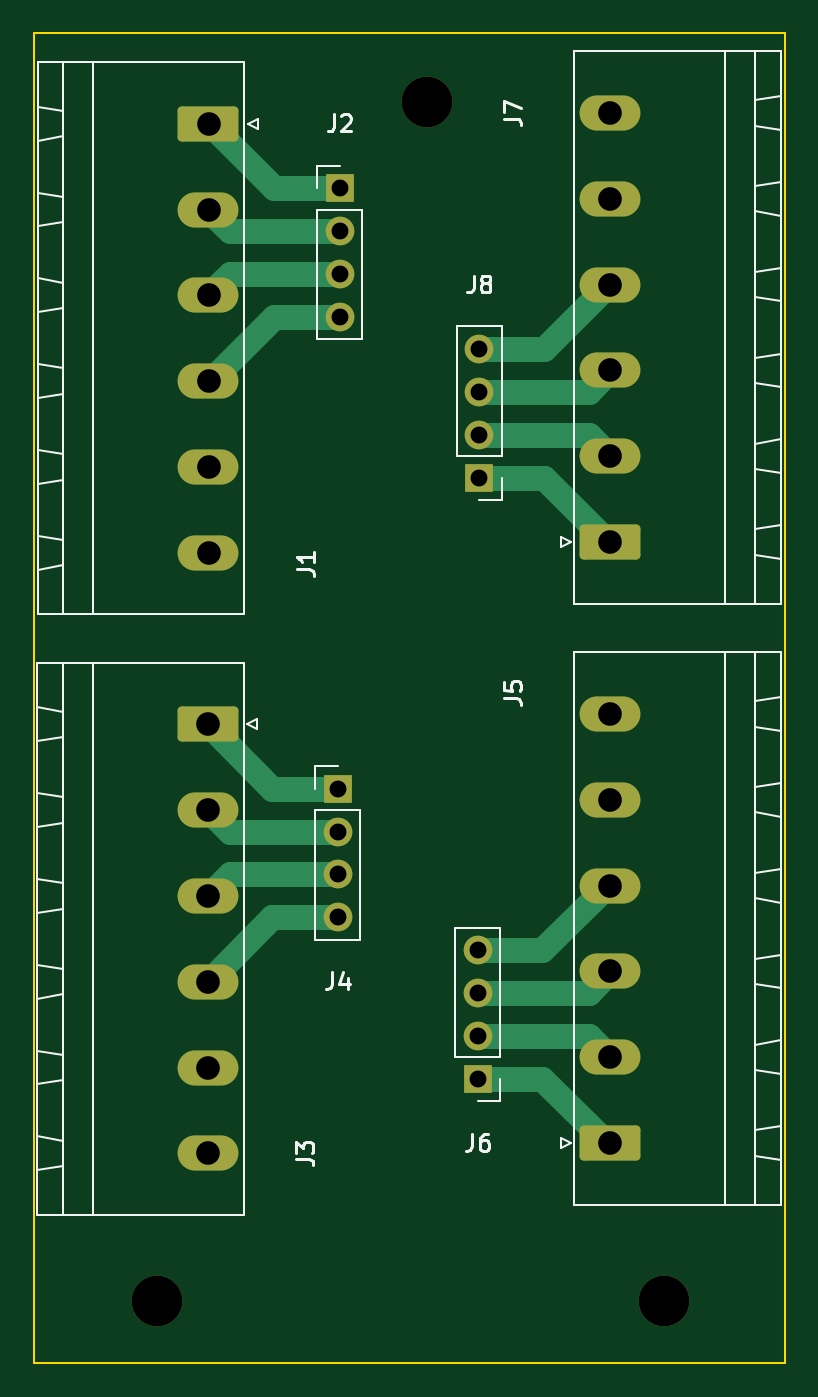
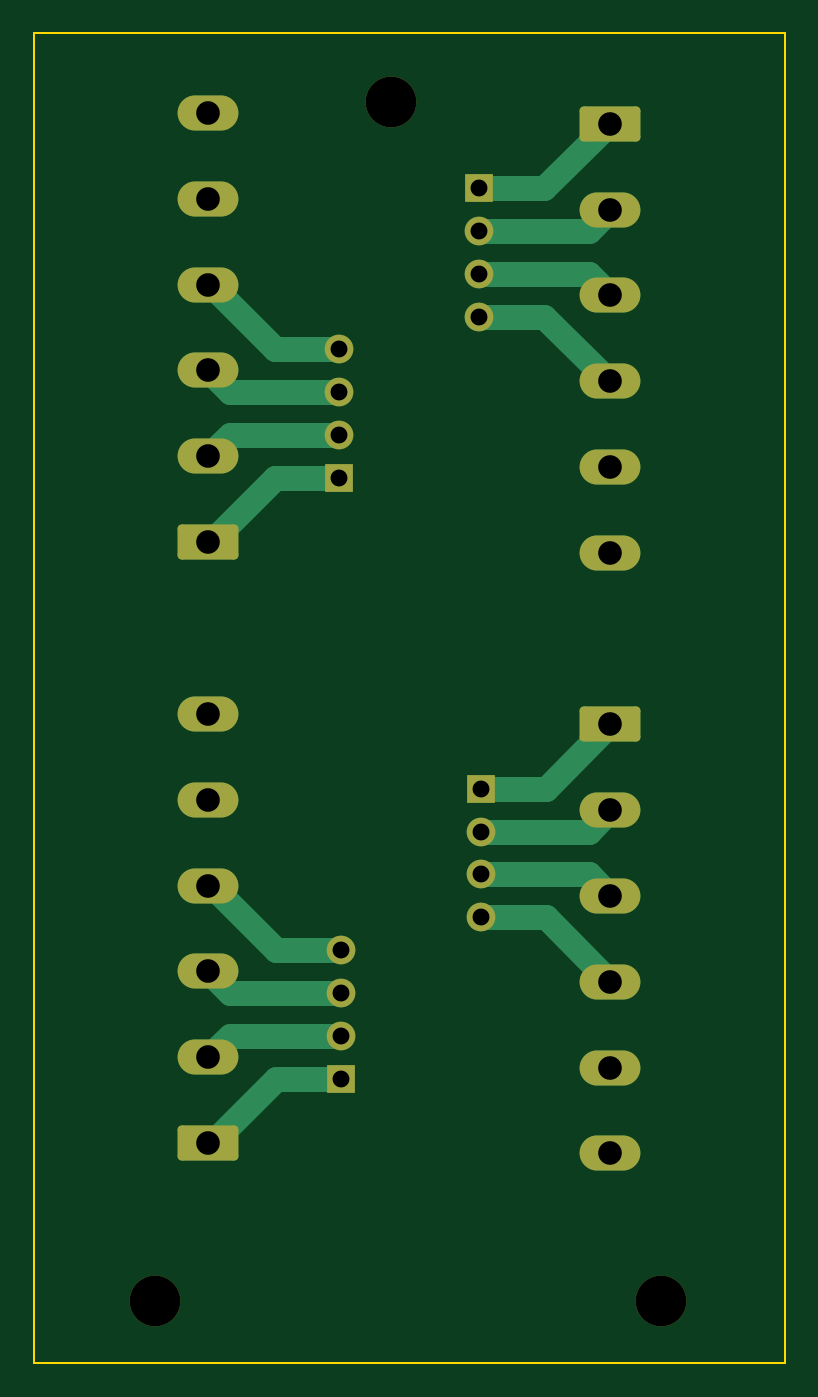
Circuit board: 11 layer files. Board 44.5 x 78.7 mm.
- bottom_copper: adapter-board-B_Cu.gbl (4691 bytes)
- bottom_mask: adapter-board-B_Mask.gbs (2536 bytes)
- paste: adapter-board-B_Paste.gbp (496 bytes)
- bottom_silk: adapter-board-B_Silkscreen.gbo (2539 bytes)
- outline: adapter-board-Edge_Cuts.gm1 (736 bytes)
- top_copper: adapter-board-F_Cu.gtl (4691 bytes)
- top_mask: adapter-board-F_Mask.gts (2536 bytes)
- paste: adapter-board-F_Paste.gtp (496 bytes)
- top_silk: adapter-board-F_Silkscreen.gto (14966 bytes)
- drill: adapter-board-NPTH.drl (381 bytes)
- drill: adapter-board-PTH.drl (1055 bytes)

=== bottom_copper: adapter-board-B_Cu.gbl ===
G04 #@! TF.GenerationSoftware,KiCad,Pcbnew,(6.0.6)*
G04 #@! TF.CreationDate,2022-07-28T14:40:53+01:00*
G04 #@! TF.ProjectId,adapter-board,61646170-7465-4722-9d62-6f6172642e6b,rev?*
G04 #@! TF.SameCoordinates,Original*
G04 #@! TF.FileFunction,Copper,L2,Bot*
G04 #@! TF.FilePolarity,Positive*
%FSLAX46Y46*%
G04 Gerber Fmt 4.6, Leading zero omitted, Abs format (unit mm)*
G04 Created by KiCad (PCBNEW (6.0.6)) date 2022-07-28 14:40:53*
%MOMM*%
%LPD*%
G01*
G04 APERTURE LIST*
G04 Aperture macros list*
%AMRoundRect*
0 Rectangle with rounded corners*
0 $1 Rounding radius*
0 $2 $3 $4 $5 $6 $7 $8 $9 X,Y pos of 4 corners*
0 Add a 4 corners polygon primitive as box body*
4,1,4,$2,$3,$4,$5,$6,$7,$8,$9,$2,$3,0*
0 Add four circle primitives for the rounded corners*
1,1,$1+$1,$2,$3*
1,1,$1+$1,$4,$5*
1,1,$1+$1,$6,$7*
1,1,$1+$1,$8,$9*
0 Add four rect primitives between the rounded corners*
20,1,$1+$1,$2,$3,$4,$5,0*
20,1,$1+$1,$4,$5,$6,$7,0*
20,1,$1+$1,$6,$7,$8,$9,0*
20,1,$1+$1,$8,$9,$2,$3,0*%
G04 Aperture macros list end*
G04 #@! TA.AperFunction,ComponentPad*
%ADD10R,1.700000X1.700000*%
G04 #@! TD*
G04 #@! TA.AperFunction,ComponentPad*
%ADD11O,1.700000X1.700000*%
G04 #@! TD*
G04 #@! TA.AperFunction,ComponentPad*
%ADD12RoundRect,0.249999X1.550001X-0.790001X1.550001X0.790001X-1.550001X0.790001X-1.550001X-0.790001X0*%
G04 #@! TD*
G04 #@! TA.AperFunction,ComponentPad*
%ADD13O,3.600000X2.080000*%
G04 #@! TD*
G04 #@! TA.AperFunction,ComponentPad*
%ADD14RoundRect,0.249999X-1.550001X0.790001X-1.550001X-0.790001X1.550001X-0.790001X1.550001X0.790001X0*%
G04 #@! TD*
G04 #@! TA.AperFunction,Conductor*
%ADD15C,1.500000*%
G04 #@! TD*
G04 APERTURE END LIST*
D10*
X138988800Y-123850400D03*
D11*
X138988800Y-121310400D03*
X138988800Y-118770400D03*
X138988800Y-116230400D03*
D10*
X130810000Y-71120000D03*
D11*
X130810000Y-73660000D03*
X130810000Y-76200000D03*
X130810000Y-78740000D03*
D12*
X146812000Y-127660400D03*
D13*
X146812000Y-122580400D03*
X146812000Y-117500400D03*
X146812000Y-112420400D03*
X146812000Y-107340400D03*
X146812000Y-102260400D03*
D10*
X130697200Y-106680000D03*
D11*
X130697200Y-109220000D03*
X130697200Y-111760000D03*
X130697200Y-114300000D03*
D10*
X139065000Y-88265000D03*
D11*
X139065000Y-85725000D03*
X139065000Y-83185000D03*
X139065000Y-80645000D03*
D14*
X123012200Y-102870000D03*
D13*
X123012200Y-107950000D03*
X123012200Y-113030000D03*
X123012200Y-118110000D03*
X123012200Y-123190000D03*
X123012200Y-128270000D03*
D12*
X146812000Y-92075000D03*
D13*
X146812000Y-86995000D03*
X146812000Y-81915000D03*
X146812000Y-76835000D03*
X146812000Y-71755000D03*
X146812000Y-66675000D03*
X123037600Y-92710000D03*
X123037600Y-87630000D03*
X123037600Y-82550000D03*
X123037600Y-77470000D03*
X123037600Y-72390000D03*
D14*
X123037600Y-67310000D03*
D15*
X146685000Y-76835000D02*
X146812000Y-76835000D01*
X142875000Y-80645000D02*
X146685000Y-76835000D01*
X139065000Y-80645000D02*
X142875000Y-80645000D01*
X145542000Y-83185000D02*
X146812000Y-81915000D01*
X145542000Y-85725000D02*
X146812000Y-86995000D01*
X139065000Y-83185000D02*
X145542000Y-83185000D01*
X146685000Y-92075000D02*
X146812000Y-92075000D01*
X142875000Y-88265000D02*
X146685000Y-92075000D01*
X139065000Y-88265000D02*
X142875000Y-88265000D01*
X139065000Y-85725000D02*
X145542000Y-85725000D01*
X146608800Y-112420400D02*
X146812000Y-112420400D01*
X142798800Y-116230400D02*
X146608800Y-112420400D01*
X138988800Y-116230400D02*
X142798800Y-116230400D01*
X145542000Y-121310400D02*
X146812000Y-122580400D01*
X138988800Y-121310400D02*
X145542000Y-121310400D01*
X145542000Y-118770400D02*
X146812000Y-117500400D01*
X146608800Y-127660400D02*
X146812000Y-127660400D01*
X142798800Y-123850400D02*
X146608800Y-127660400D01*
X138988800Y-123850400D02*
X142798800Y-123850400D01*
X138988800Y-118770400D02*
X145542000Y-118770400D01*
X126935000Y-71120000D02*
X123125000Y-67310000D01*
X130810000Y-71120000D02*
X126935000Y-71120000D01*
X123125000Y-67310000D02*
X123037600Y-67310000D01*
X124307600Y-73660000D02*
X123037600Y-72390000D01*
X130810000Y-73660000D02*
X124307600Y-73660000D01*
X124307600Y-76200000D02*
X123037600Y-77470000D01*
X130810000Y-76200000D02*
X124307600Y-76200000D01*
X123125000Y-82550000D02*
X123037600Y-82550000D01*
X126935000Y-78740000D02*
X123125000Y-82550000D01*
X130810000Y-78740000D02*
X126935000Y-78740000D01*
X126822200Y-114300000D02*
X123012200Y-118110000D01*
X130697200Y-114300000D02*
X126822200Y-114300000D01*
X130697200Y-111760000D02*
X124282200Y-111760000D01*
X124282200Y-111760000D02*
X123012200Y-113030000D01*
X124282200Y-109220000D02*
X123012200Y-107950000D01*
X130697200Y-109220000D02*
X124282200Y-109220000D01*
X126822200Y-106680000D02*
X123012200Y-102870000D01*
X130697200Y-106680000D02*
X126822200Y-106680000D01*
M02*

=== bottom_mask: adapter-board-B_Mask.gbs (2536 bytes, source withheld) ===
=== paste: adapter-board-B_Paste.gbp ===
G04 #@! TF.GenerationSoftware,KiCad,Pcbnew,(6.0.6)*
G04 #@! TF.CreationDate,2022-07-28T14:40:53+01:00*
G04 #@! TF.ProjectId,adapter-board,61646170-7465-4722-9d62-6f6172642e6b,rev?*
G04 #@! TF.SameCoordinates,Original*
G04 #@! TF.FileFunction,Paste,Bot*
G04 #@! TF.FilePolarity,Positive*
%FSLAX46Y46*%
G04 Gerber Fmt 4.6, Leading zero omitted, Abs format (unit mm)*
G04 Created by KiCad (PCBNEW (6.0.6)) date 2022-07-28 14:40:53*
%MOMM*%
%LPD*%
G01*
G04 APERTURE LIST*
G04 APERTURE END LIST*
M02*

=== bottom_silk: adapter-board-B_Silkscreen.gbo (2539 bytes, source withheld) ===
=== outline: adapter-board-Edge_Cuts.gm1 ===
G04 #@! TF.GenerationSoftware,KiCad,Pcbnew,(6.0.6)*
G04 #@! TF.CreationDate,2022-07-28T14:40:53+01:00*
G04 #@! TF.ProjectId,adapter-board,61646170-7465-4722-9d62-6f6172642e6b,rev?*
G04 #@! TF.SameCoordinates,Original*
G04 #@! TF.FileFunction,Profile,NP*
%FSLAX46Y46*%
G04 Gerber Fmt 4.6, Leading zero omitted, Abs format (unit mm)*
G04 Created by KiCad (PCBNEW (6.0.6)) date 2022-07-28 14:40:53*
%MOMM*%
%LPD*%
G01*
G04 APERTURE LIST*
G04 #@! TA.AperFunction,Profile*
%ADD10C,0.100000*%
G04 #@! TD*
G04 APERTURE END LIST*
D10*
X112699800Y-61950600D02*
X157149800Y-61950600D01*
X157149800Y-61950600D02*
X157149800Y-140690600D01*
X157149800Y-140690600D02*
X112699800Y-140690600D01*
X112699800Y-140690600D02*
X112699800Y-61950600D01*
M02*

=== top_copper: adapter-board-F_Cu.gtl ===
G04 #@! TF.GenerationSoftware,KiCad,Pcbnew,(6.0.6)*
G04 #@! TF.CreationDate,2022-07-28T14:40:53+01:00*
G04 #@! TF.ProjectId,adapter-board,61646170-7465-4722-9d62-6f6172642e6b,rev?*
G04 #@! TF.SameCoordinates,Original*
G04 #@! TF.FileFunction,Copper,L1,Top*
G04 #@! TF.FilePolarity,Positive*
%FSLAX46Y46*%
G04 Gerber Fmt 4.6, Leading zero omitted, Abs format (unit mm)*
G04 Created by KiCad (PCBNEW (6.0.6)) date 2022-07-28 14:40:53*
%MOMM*%
%LPD*%
G01*
G04 APERTURE LIST*
G04 Aperture macros list*
%AMRoundRect*
0 Rectangle with rounded corners*
0 $1 Rounding radius*
0 $2 $3 $4 $5 $6 $7 $8 $9 X,Y pos of 4 corners*
0 Add a 4 corners polygon primitive as box body*
4,1,4,$2,$3,$4,$5,$6,$7,$8,$9,$2,$3,0*
0 Add four circle primitives for the rounded corners*
1,1,$1+$1,$2,$3*
1,1,$1+$1,$4,$5*
1,1,$1+$1,$6,$7*
1,1,$1+$1,$8,$9*
0 Add four rect primitives between the rounded corners*
20,1,$1+$1,$2,$3,$4,$5,0*
20,1,$1+$1,$4,$5,$6,$7,0*
20,1,$1+$1,$6,$7,$8,$9,0*
20,1,$1+$1,$8,$9,$2,$3,0*%
G04 Aperture macros list end*
G04 #@! TA.AperFunction,ComponentPad*
%ADD10R,1.700000X1.700000*%
G04 #@! TD*
G04 #@! TA.AperFunction,ComponentPad*
%ADD11O,1.700000X1.700000*%
G04 #@! TD*
G04 #@! TA.AperFunction,ComponentPad*
%ADD12RoundRect,0.249999X1.550001X-0.790001X1.550001X0.790001X-1.550001X0.790001X-1.550001X-0.790001X0*%
G04 #@! TD*
G04 #@! TA.AperFunction,ComponentPad*
%ADD13O,3.600000X2.080000*%
G04 #@! TD*
G04 #@! TA.AperFunction,ComponentPad*
%ADD14RoundRect,0.249999X-1.550001X0.790001X-1.550001X-0.790001X1.550001X-0.790001X1.550001X0.790001X0*%
G04 #@! TD*
G04 #@! TA.AperFunction,Conductor*
%ADD15C,1.500000*%
G04 #@! TD*
G04 APERTURE END LIST*
D10*
X138988800Y-123850400D03*
D11*
X138988800Y-121310400D03*
X138988800Y-118770400D03*
X138988800Y-116230400D03*
D10*
X130810000Y-71120000D03*
D11*
X130810000Y-73660000D03*
X130810000Y-76200000D03*
X130810000Y-78740000D03*
D12*
X146812000Y-127660400D03*
D13*
X146812000Y-122580400D03*
X146812000Y-117500400D03*
X146812000Y-112420400D03*
X146812000Y-107340400D03*
X146812000Y-102260400D03*
D10*
X130697200Y-106680000D03*
D11*
X130697200Y-109220000D03*
X130697200Y-111760000D03*
X130697200Y-114300000D03*
D10*
X139065000Y-88265000D03*
D11*
X139065000Y-85725000D03*
X139065000Y-83185000D03*
X139065000Y-80645000D03*
D14*
X123012200Y-102870000D03*
D13*
X123012200Y-107950000D03*
X123012200Y-113030000D03*
X123012200Y-118110000D03*
X123012200Y-123190000D03*
X123012200Y-128270000D03*
D12*
X146812000Y-92075000D03*
D13*
X146812000Y-86995000D03*
X146812000Y-81915000D03*
X146812000Y-76835000D03*
X146812000Y-71755000D03*
X146812000Y-66675000D03*
X123037600Y-92710000D03*
X123037600Y-87630000D03*
X123037600Y-82550000D03*
X123037600Y-77470000D03*
X123037600Y-72390000D03*
D14*
X123037600Y-67310000D03*
D15*
X146685000Y-76835000D02*
X146812000Y-76835000D01*
X142875000Y-80645000D02*
X146685000Y-76835000D01*
X139065000Y-80645000D02*
X142875000Y-80645000D01*
X145542000Y-83185000D02*
X146812000Y-81915000D01*
X139065000Y-83185000D02*
X145542000Y-83185000D01*
X145542000Y-85725000D02*
X146812000Y-86995000D01*
X139065000Y-85725000D02*
X145542000Y-85725000D01*
X146685000Y-92075000D02*
X146812000Y-92075000D01*
X142875000Y-88265000D02*
X146685000Y-92075000D01*
X139065000Y-88265000D02*
X142875000Y-88265000D01*
X146608800Y-112420400D02*
X146812000Y-112420400D01*
X138988800Y-116230400D02*
X142798800Y-116230400D01*
X145542000Y-118770400D02*
X146812000Y-117500400D01*
X138988800Y-118770400D02*
X145542000Y-118770400D01*
X145542000Y-121310400D02*
X146812000Y-122580400D01*
X142798800Y-116230400D02*
X146608800Y-112420400D01*
X138988800Y-121310400D02*
X145542000Y-121310400D01*
X142798800Y-123850400D02*
X146608800Y-127660400D01*
X138988800Y-123850400D02*
X142798800Y-123850400D01*
X146608800Y-127660400D02*
X146812000Y-127660400D01*
X123125000Y-67310000D02*
X123037600Y-67310000D01*
X126935000Y-71120000D02*
X123125000Y-67310000D01*
X130810000Y-71120000D02*
X126935000Y-71120000D01*
X124307600Y-73660000D02*
X123037600Y-72390000D01*
X130810000Y-73660000D02*
X124307600Y-73660000D01*
X124307600Y-76200000D02*
X123037600Y-77470000D01*
X123125000Y-82550000D02*
X123037600Y-82550000D01*
X126935000Y-78740000D02*
X123125000Y-82550000D01*
X130810000Y-78740000D02*
X126935000Y-78740000D01*
X130810000Y-76200000D02*
X124307600Y-76200000D01*
X126822200Y-114300000D02*
X123012200Y-118110000D01*
X130697200Y-114300000D02*
X126822200Y-114300000D01*
X124282200Y-111760000D02*
X123012200Y-113030000D01*
X130697200Y-111760000D02*
X124282200Y-111760000D01*
X130697200Y-109220000D02*
X124282200Y-109220000D01*
X124282200Y-109220000D02*
X123012200Y-107950000D01*
X126822200Y-106680000D02*
X123012200Y-102870000D01*
X130697200Y-106680000D02*
X126822200Y-106680000D01*
M02*

=== top_mask: adapter-board-F_Mask.gts (2536 bytes, source withheld) ===
=== paste: adapter-board-F_Paste.gtp ===
G04 #@! TF.GenerationSoftware,KiCad,Pcbnew,(6.0.6)*
G04 #@! TF.CreationDate,2022-07-28T14:40:53+01:00*
G04 #@! TF.ProjectId,adapter-board,61646170-7465-4722-9d62-6f6172642e6b,rev?*
G04 #@! TF.SameCoordinates,Original*
G04 #@! TF.FileFunction,Paste,Top*
G04 #@! TF.FilePolarity,Positive*
%FSLAX46Y46*%
G04 Gerber Fmt 4.6, Leading zero omitted, Abs format (unit mm)*
G04 Created by KiCad (PCBNEW (6.0.6)) date 2022-07-28 14:40:53*
%MOMM*%
%LPD*%
G01*
G04 APERTURE LIST*
G04 APERTURE END LIST*
M02*

=== top_silk: adapter-board-F_Silkscreen.gto (14966 bytes, source omitted) ===
=== drill: adapter-board-NPTH.drl ===
M48
; DRILL file {KiCad (6.0.6)} date Thu Jul 28 14:44:11 2022
; FORMAT={-:-/ absolute / metric / decimal}
; #@! TF.CreationDate,2022-07-28T14:44:11+01:00
; #@! TF.GenerationSoftware,Kicad,Pcbnew,(6.0.6)
; #@! TF.FileFunction,NonPlated,1,2,NPTH
FMAT,2
METRIC
; #@! TA.AperFunction,NonPlated,NPTH,ComponentDrill
T1C3.000
%
G90
G05
T1
X120.0Y-137.0
X136.0Y-66.0
X150.0Y-137.0
T0
M30

=== drill: adapter-board-PTH.drl ===
M48
; DRILL file {KiCad (6.0.6)} date Thu Jul 28 14:44:11 2022
; FORMAT={-:-/ absolute / metric / decimal}
; #@! TF.CreationDate,2022-07-28T14:44:11+01:00
; #@! TF.GenerationSoftware,Kicad,Pcbnew,(6.0.6)
; #@! TF.FileFunction,Plated,1,2,PTH
FMAT,2
METRIC
; #@! TA.AperFunction,Plated,PTH,ComponentDrill
T1C1.000
; #@! TA.AperFunction,Plated,PTH,ComponentDrill
T2C1.400
%
G90
G05
T1
X130.697Y-106.68
X130.697Y-109.22
X130.697Y-111.76
X130.697Y-114.3
X130.81Y-71.12
X130.81Y-73.66
X130.81Y-76.2
X130.81Y-78.74
X138.989Y-116.23
X138.989Y-118.77
X138.989Y-121.31
X138.989Y-123.85
X139.065Y-80.645
X139.065Y-83.185
X139.065Y-85.725
X139.065Y-88.265
T2
X123.012Y-102.87
X123.012Y-107.95
X123.012Y-113.03
X123.012Y-118.11
X123.012Y-123.19
X123.012Y-128.27
X123.038Y-67.31
X123.038Y-72.39
X123.038Y-77.47
X123.038Y-82.55
X123.038Y-87.63
X123.038Y-92.71
X146.812Y-66.675
X146.812Y-71.755
X146.812Y-76.835
X146.812Y-81.915
X146.812Y-86.995
X146.812Y-92.075
X146.812Y-102.26
X146.812Y-107.34
X146.812Y-112.42
X146.812Y-117.5
X146.812Y-122.58
X146.812Y-127.66
T0
M30

